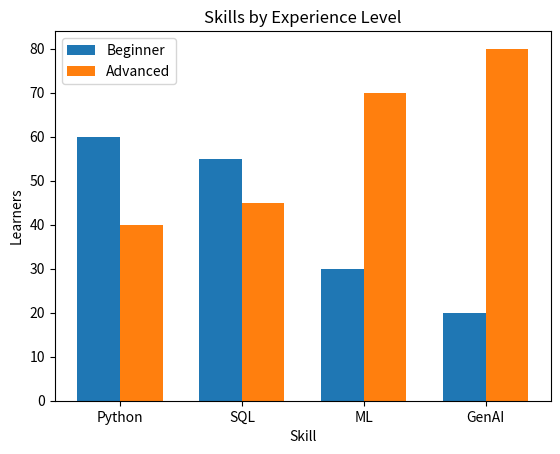

The matplotlib source for this figure:
import matplotlib.pyplot as plt
import numpy as np

categories = ["Python", "SQL", "ML", "GenAI"]
beginner = [60, 55, 30, 20]
advanced = [40, 45, 70, 80]
x = np.arange(len(categories))
width = 0.35

plt.bar(x - width / 2, beginner, width, label="Beginner")
plt.bar(x + width / 2, advanced, width, label="Advanced")
plt.xticks(x, categories)
plt.title("Skills by Experience Level")
plt.xlabel("Skill")
plt.ylabel("Learners")
plt.legend()
plt.show()
